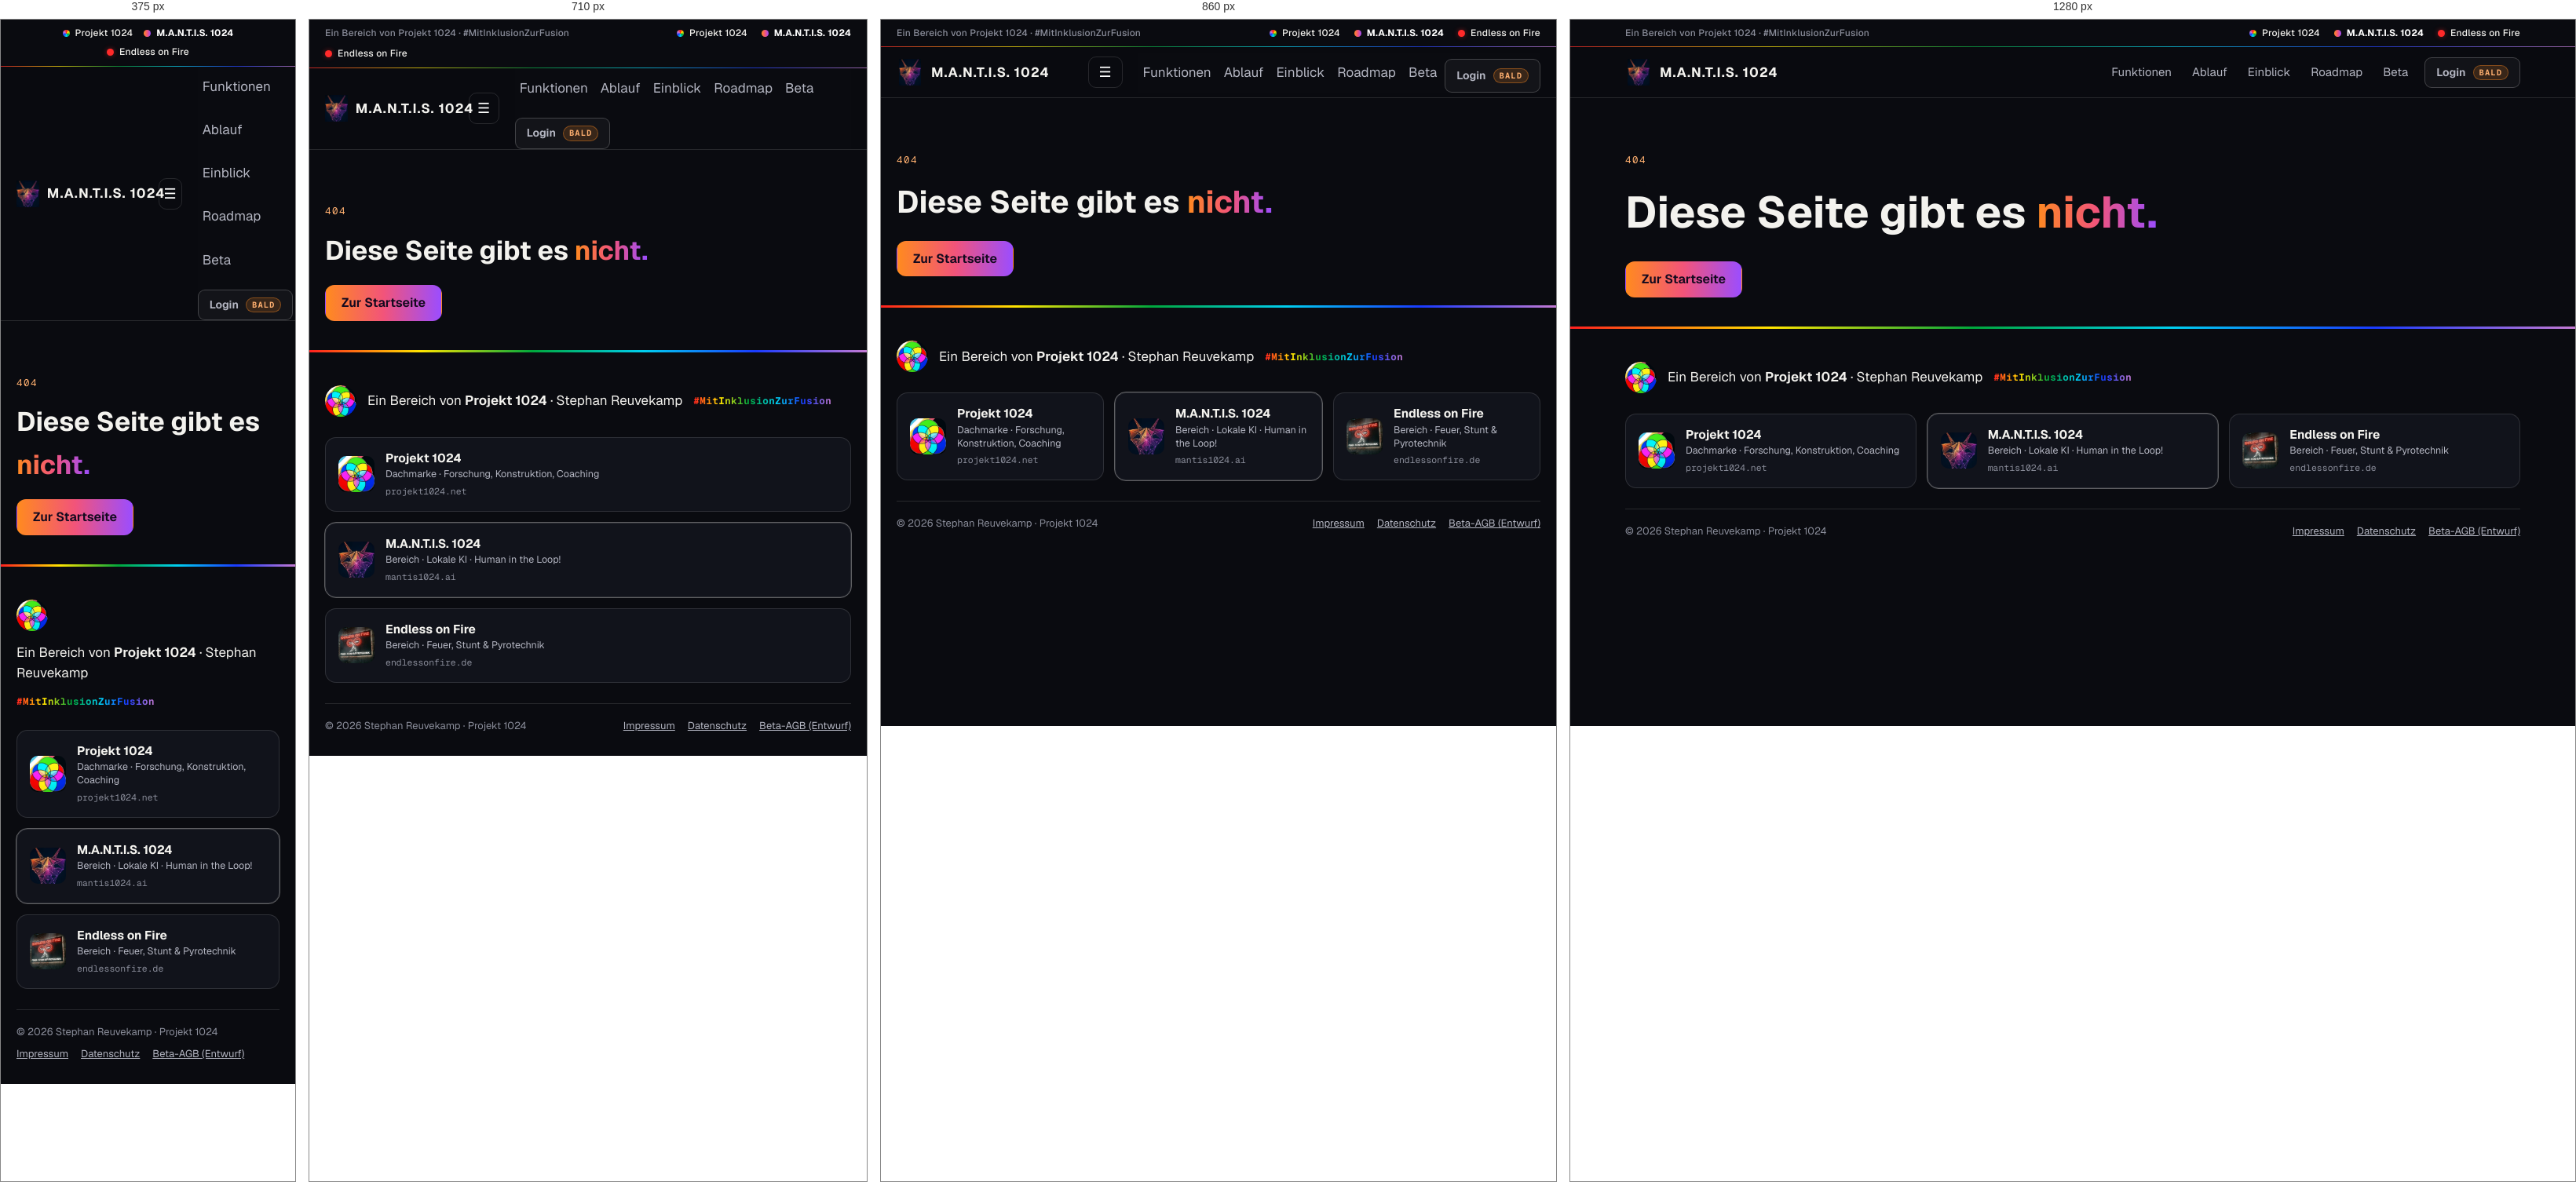
Rendered at 375 px, 710 px, 860 px and 1280 px, left to right.

<!-- file: 404.html -->
<!doctype html>
<html lang="de" class="js-off"><head>
<meta charset="utf-8"><meta name="viewport" content="width=device-width,initial-scale=1">
<title>Seite nicht gefunden · M.A.N.T.I.S. 1024</title><meta name="description" content="Seite nicht gefunden.">
<!-- Vorschau: vor Go-live die nächste Zeile entfernen (siehe DEPLOY.md) -->
<meta name="robots" content="noindex, nofollow">
<link rel="canonical" href="https://www.mantis1024.ai/">
<link rel="preload" href="/assets/fonts/geist-latin-wght-normal.woff2" as="font" type="font/woff2" crossorigin>
<link rel="stylesheet" href="/assets/css/verbund.css"><link rel="stylesheet" href="/assets/css/mantis.css">
<link rel="icon" href="/assets/img/favicon-32.png" sizes="32x32" type="image/png">
<link rel="apple-touch-icon" href="/assets/img/favicon-180.png"><link rel="manifest" href="/site.webmanifest">
<meta name="theme-color" content="#0a0b10">
<meta property="og:type" content="website"><meta property="og:site_name" content="M.A.N.T.I.S. 1024">
<meta property="og:title" content="Seite nicht gefunden · M.A.N.T.I.S. 1024"><meta property="og:description" content="Seite nicht gefunden.">
<meta property="og:image" content="https://www.mantis1024.ai/assets/img/og-mantis1024.jpg"><meta property="og:url" content="https://www.mantis1024.ai/">
<meta name="twitter:card" content="summary_large_image">
</head><body>
<a class="skip" href="#main">Zum Inhalt springen</a>
<nav class="vb-bar" aria-label="Seiten im Verbund Projekt 1024"><div class="vb-in"><span class="vb-lbl">Ein Bereich von Projekt 1024 · #MitInklusionZurFusion</span><a href="https://www.projekt1024.net/"><i class="vb-dot vb-dot--p1024" aria-hidden="true"></i>Projekt 1024</a><a href="/" aria-current="true"><i class="vb-dot vb-dot--mantis" aria-hidden="true"></i>M.A.N.T.I.S. 1024</a><a href="https://www.endlessonfire.de/"><i class="vb-dot vb-dot--eof" aria-hidden="true"></i>Endless on Fire</a></div></nav>
<header class="hdr"><div class="wrap">
<a class="brand" href="/" aria-label="M.A.N.T.I.S. 1024, Startseite"><img src="/assets/img/mantis-kopf-128.webp" alt="" width="34" height="34">M.A.N.T.I.S. 1024</a>
<button class="burger" type="button" aria-expanded="false" aria-controls="nav" aria-label="Menü öffnen">☰</button>
<nav class="nav" id="nav" aria-label="Hauptnavigation"><a href="/#funktionen">Funktionen</a><a href="/#ablauf">Ablauf</a><a href="/#einblick">Einblick</a><a href="/#roadmap">Roadmap</a><a href="/#beta">Beta</a>
<a class="btn btn--soon" href="https://app.mantis1024.ai" data-soon aria-disabled="true" title="Die App-Anmeldung startet mit Version 1.2">Login <span class="pill">bald</span></a></nav>
</div></header>
<main id="main">
<section class="legal-hero"><div class="wrap"><p class="mono">404</p><h1>Diese Seite gibt es <span class="grad">nicht.</span></h1><p><a class="btn btn--grad" href="/">Zur Startseite</a></p></div></section>
</main>
<footer class="vb-footer" aria-label="Verbund Projekt 1024"><div class="vb-in">
<p class="vb-claim"><img src="/assets/img/projekt1024-blume-mark-256.webp" alt="" width="40" height="40" loading="lazy"><span>Ein Bereich von <b>Projekt 1024</b> · Stephan Reuvekamp</span><span class="vb-tag">#MitInklusionZurFusion</span></p>
<ul class="vb-brands"><li><a class="vb-brand vb-brand--p1024" href="https://www.projekt1024.net/"><img src="/assets/img/projekt1024-blume-mark-256.webp" alt="" width="46" height="46" loading="lazy" decoding="async"><span><b>Projekt 1024</b><small>Dachmarke · Forschung, Konstruktion, Coaching</small><span class="vb-url">projekt1024.net</span></span></a></li><li><a class="vb-brand vb-brand--mantis" href="/" aria-current="true"><img src="/assets/img/mantis-kopf-128.webp" alt="" width="46" height="46" loading="lazy" decoding="async"><span><b>M.A.N.T.I.S. 1024</b><small>Bereich · Lokale KI · Human in the Loop!</small><span class="vb-url">mantis1024.ai</span></span></a></li><li><a class="vb-brand vb-brand--eof" href="https://www.endlessonfire.de/"><img src="/assets/img/eof-neon-logo-320.webp" alt="" width="46" height="46" loading="lazy" decoding="async"><span><b>Endless on Fire</b><small>Bereich · Feuer, Stunt &amp; Pyrotechnik</small><span class="vb-url">endlessonfire.de</span></span></a></li></ul>
<div class="vb-legal"><span>© 2026 Stephan Reuvekamp · Projekt 1024</span><nav aria-label="Rechtliches"><a href="https://www.projekt1024.net/impressum/">Impressum</a><a href="/datenschutz/index.html">Datenschutz</a><a href="/beta-agb/index.html">Beta-AGB (Entwurf)</a></nav></div>
</div></footer>
<script src="/assets/js/mantis.js" defer></script>
</body></html>

/* @media block from assets/css/verbund.css */
@media (max-width:560px){.vb-bar .vb-lbl{display:none}.vb-bar .vb-in{justify-content:center;gap:4px 14px}}

/* @media block from assets/css/verbund.css */
@media (max-width:820px){.vb-brands{grid-template-columns:1fr}}

/* @media block from assets/css/mantis.css */
@media (max-width:900px){
 .burger{display:inline-block}
 .nav{position:absolute;left:0;right:0;top:100%;flex-direction:column;align-items:stretch;background:var(--vb-bg);border-bottom:1px solid var(--vb-line);padding:10px 20px 18px;display:none}
 .nav.open{display:flex}
 .nav a{padding:12px 6px;font-size:17px}
 .nav .btn{margin:8px 0 0;justify-content:center}
 .js-off .nav{position:static;display:flex;flex-direction:row;flex-wrap:wrap;padding:0;border:0}
}

/* @media block from assets/css/mantis.css */
@media (max-width:900px){.hero{padding:44px 0 56px}.hero .wrap{grid-template-columns:1fr;gap:36px}.hero-vis{max-width:520px;margin:0 auto}}

/* @media block from assets/css/mantis.css */
@media (max-width:900px){.cards{grid-template-columns:1fr 1fr}}

/* @media block from assets/css/mantis.css */
@media (max-width:600px){.cards{grid-template-columns:1fr}.sec{padding:64px 0}}

/* @media block from assets/css/mantis.css */
@media (max-width:900px){.flow{grid-template-columns:1fr 1fr}.flow li{border-radius:0!important;border-left:1px solid var(--vb-line)!important}}

/* @media block from assets/css/mantis.css */
@media (max-width:560px){.flow{grid-template-columns:1fr}}

/* @media block from assets/css/mantis.css */
@media (max-width:900px){.two{grid-template-columns:1fr}}

/* @media block from assets/css/mantis.css */
@media (max-width:900px){.beta{grid-template-columns:1fr}}

/* @media block from assets/css/mantis.css */
@media (max-width:900px){.road{grid-template-columns:1fr}}